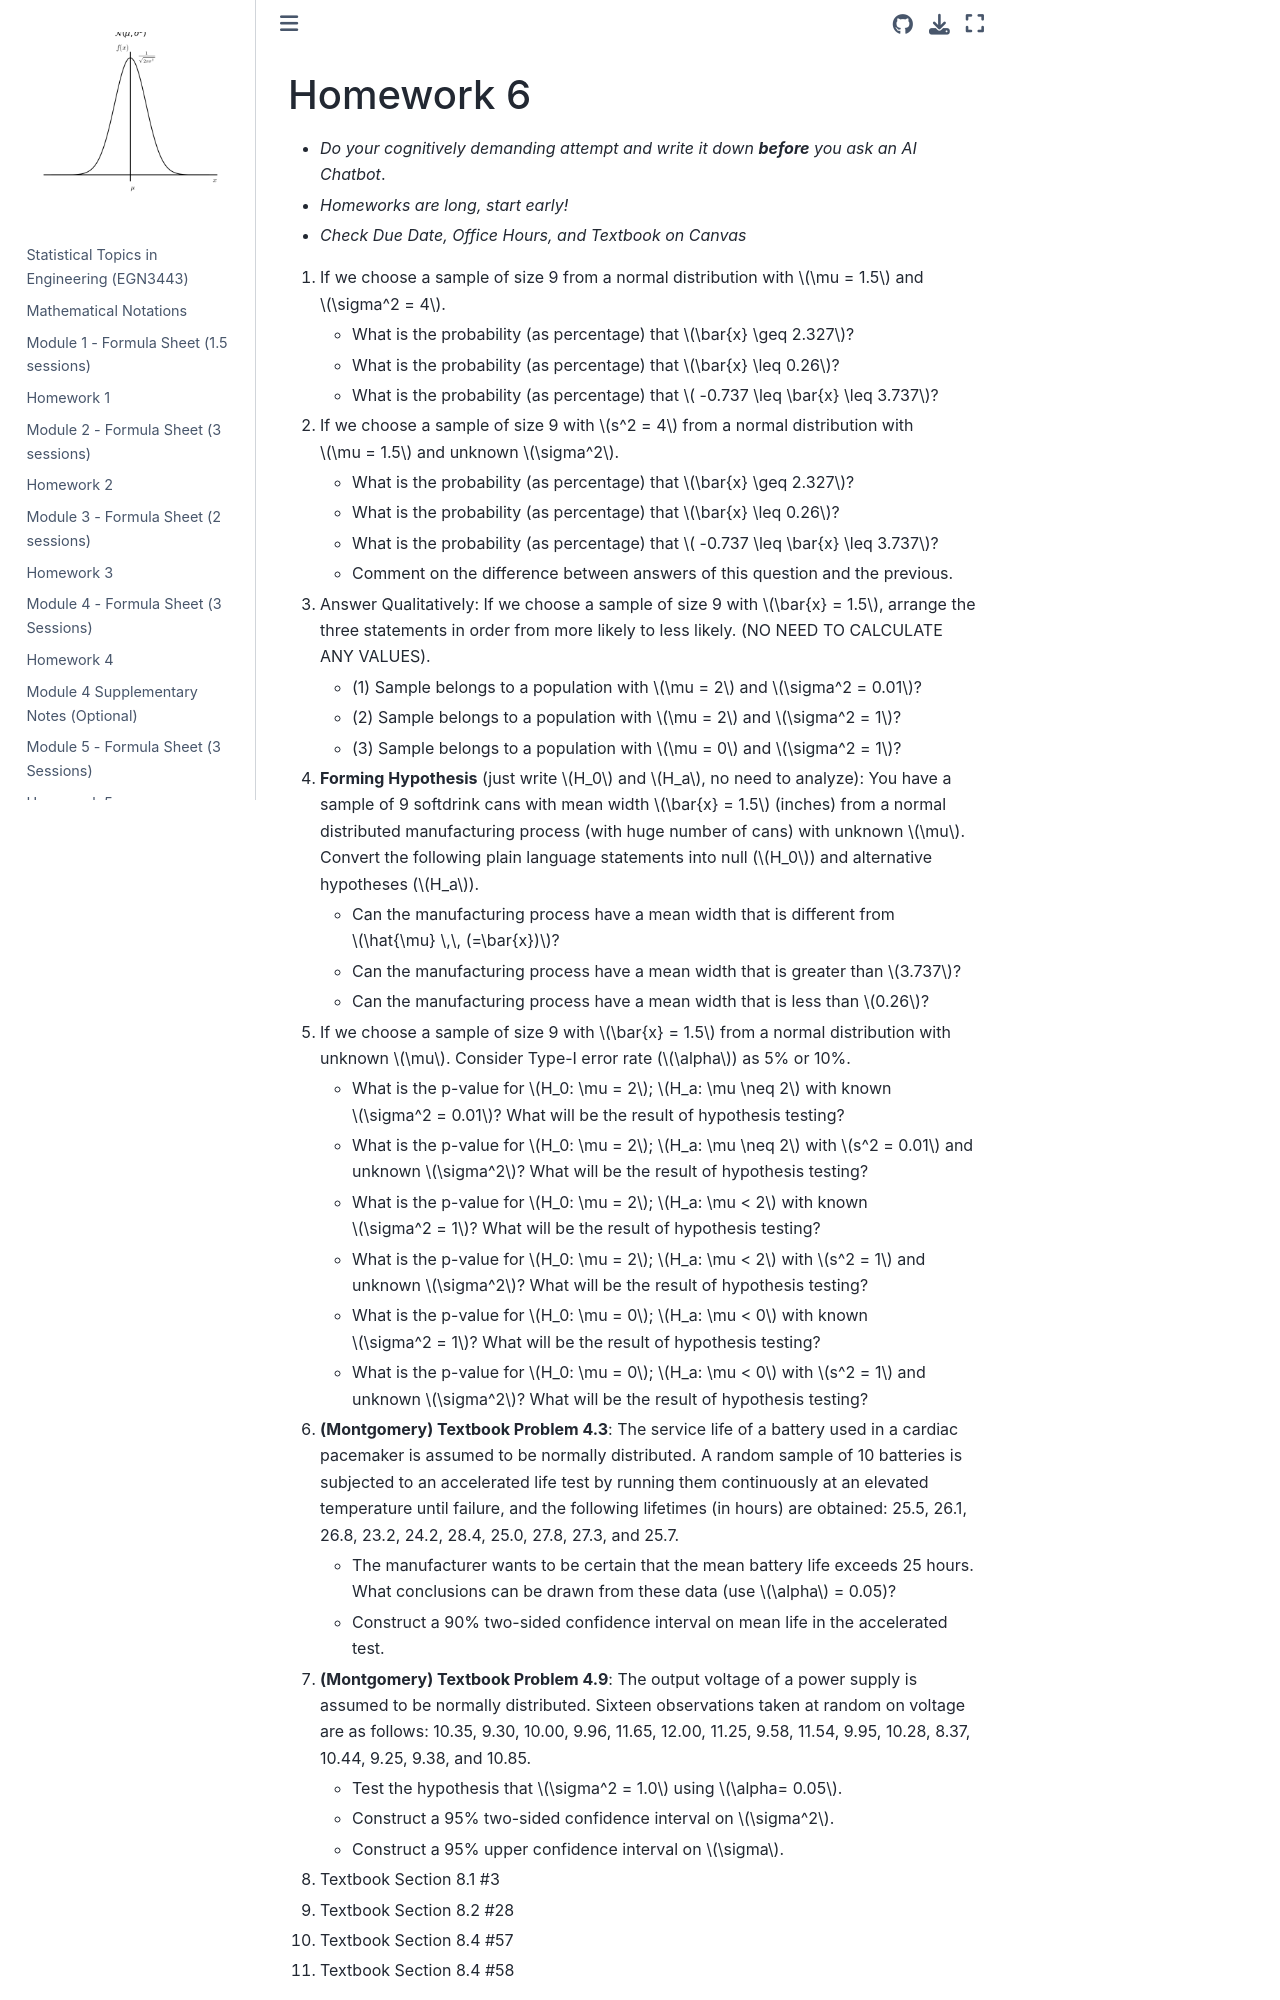

repository: M2M-FAMU-FSU/Prob_EGN3443 · page: HWs/HW6.html · generator: jekyll

# Homework 6
* *Do your cognitively demanding attempt and write it down **before** you ask an AI Chatbot*. 
* *Homeworks are long, start early!*
* *Check Due Date, Office Hours, and Textbook on Canvas*  


1. If we choose a sample of size 9 from a normal distribution with $\mu = 1.5$ and $\sigma^2 = 4$.
    * What is the probability (as percentage) that $\bar{x} \geq 2.327$? 
    * What is the probability (as percentage) that $\bar{x} \leq 0.26$?
    * What is the probability (as percentage) that $ -0.737 \leq \bar{x} \leq 3.737$?


2. If we choose a sample of size 9 with $s^2 = 4$ from a normal distribution with $\mu = 1.5$ and unknown $\sigma^2$.
    * What is the probability (as percentage) that $\bar{x} \geq 2.327$?
    * What is the probability (as percentage) that $\bar{x} \leq 0.26$? 
    * What is the probability (as percentage) that $ -0.737 \leq \bar{x} \leq 3.737$?
    * Comment on the difference between answers of this question and the previous.

3.  Answer Qualitatively: If we choose a sample of size 9 with  $\bar{x} = 1.5$, arrange the three statements in order from more likely to less likely. (NO NEED TO CALCULATE ANY VALUES).  
    * (1) Sample belongs to a population with $\mu = 2$ and $\sigma^2 = 0.01$?  
    * (2) Sample belongs to a population with $\mu = 2$ and $\sigma^2 = 1$?
    * (3) Sample belongs to a population with $\mu = 0$ and $\sigma^2 = 1$?  

4. **Forming Hypothesis** (just write $H_0$ and $H_a$, no need to analyze): You have a sample of 9 softdrink cans with mean width $\bar{x} = 1.5$ (inches) from a normal distributed manufacturing process (with huge number of cans) with unknown $\mu$. Convert the following plain language statements into null ($H_0$) and alternative hypotheses ($H_a$). 
    * Can the manufacturing process have a mean width that is different from $\hat{\mu} \,\, (=\bar{x})$?
    * Can the manufacturing process have a mean width that is greater than $3.737$?
    * Can the manufacturing process have a mean width that is less than $0.26$?

5. If we choose a sample of size 9 with $\bar{x} = 1.5$ from a normal distribution with unknown $\mu$. Consider Type-I error rate ($\alpha$) as 5% or 10%. 
    * What is the p-value for $H_0: \mu = 2$; $H_a: \mu \neq 2$ with known $\sigma^2 = 0.01$? What will be the result of hypothesis testing?
    * What is the p-value for $H_0: \mu = 2$; $H_a: \mu \neq 2$ with $s^2 = 0.01$ and unknown $\sigma^2$? What will be the result of hypothesis testing?
    * What is the p-value for $H_0: \mu = 2$; $H_a: \mu < 2$ with known $\sigma^2 = 1$? What will be the result of hypothesis testing?
    * What is the p-value for $H_0: \mu = 2$; $H_a: \mu < 2$ with $s^2 = 1$ and unknown $\sigma^2$? What will be the result of hypothesis testing?
    * What is the p-value for $H_0: \mu = 0$; $H_a: \mu < 0$ with known $\sigma^2 = 1$? What will be the result of hypothesis testing?
    * What is the p-value for $H_0: \mu = 0$; $H_a: \mu < 0$ with $s^2 = 1$ and unknown $\sigma^2$? What will be the result of hypothesis testing?


6. **(Montgomery) Textbook Problem 4.3**: The service life of a battery used in a cardiac pacemaker is assumed to be normally distributed. A random sample of 10 batteries is subjected to an accelerated life test by running them continuously at an elevated temperature until failure, and the following lifetimes (in hours) are obtained: 25.5, 26.1, 26.8, 23.2, 24.2, 28.4, 25.0, 27.8, 27.3, and 25.7.
    * The manufacturer wants to be certain that the mean battery life exceeds 25 hours. What conclusions can be drawn from these data (use $\alpha$ = 0.05)?
    * Construct a 90\% two-sided confidence interval on mean life in the accelerated test.
